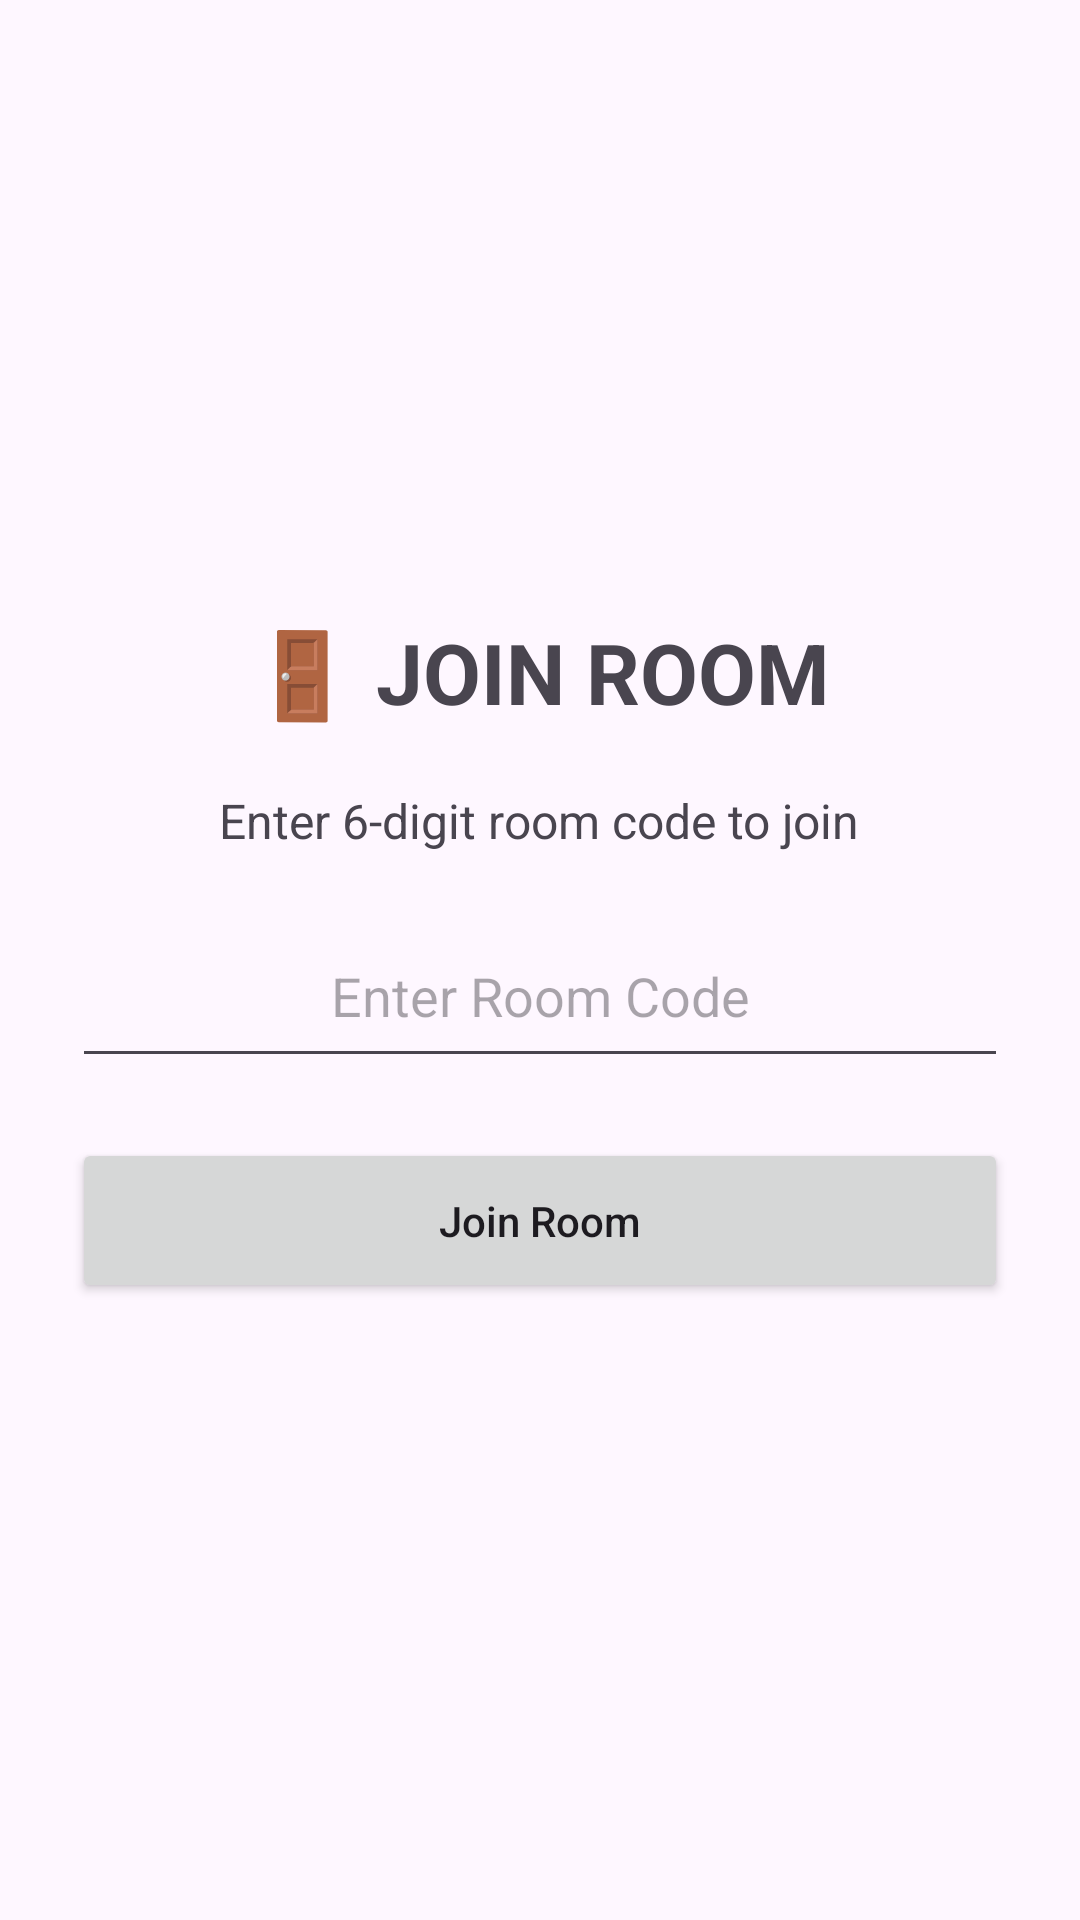

Layout XML and referenced resources for this Android screen:
<!-- AndroidManifest.xml: application theme Theme.CodeClash -->
<!-- res/layout/activity_join_room.xml -->
<?xml version="1.0" encoding="utf-8"?>
<LinearLayout
    xmlns:android="http://schemas.android.com/apk/res/android"
    android:layout_width="match_parent"
    android:layout_height="match_parent"
    android:orientation="vertical"
    android:gravity="center"
    android:padding="24dp">

    <TextView
        android:layout_width="wrap_content"
        android:layout_height="wrap_content"
        android:text="🚪 JOIN ROOM"
        android:textSize="28sp"
        android:textStyle="bold"/>

    <TextView
        android:layout_width="wrap_content"
        android:layout_height="wrap_content"
        android:text="Enter 6-digit room code to join"
        android:textSize="16sp"
        android:layout_marginTop="20dp"/>

    <EditText
        android:id="@+id/edtRoomCode"
        android:layout_width="match_parent"
        android:layout_height="55dp"
        android:hint="Enter Room Code"
        android:gravity="center"
        android:maxLength="6"
        android:textAllCaps="true"
        android:inputType="textCapCharacters"
        android:padding="12dp"
        android:layout_marginTop="20dp"/>

    <Button
        android:id="@+id/btnJoin"
        android:layout_width="match_parent"
        android:layout_height="55dp"
        android:text="Join Room"
        android:textAllCaps="false"
        android:layout_marginTop="20dp"/>

</LinearLayout>
<!-- resources referenced by this layout -->
<resources>
  <style name="Theme.CodeClash" parent="Base.Theme.CodeClash" />
  <style name="Base.Theme.CodeClash" parent="Theme.Material3.DayNight.NoActionBar">
          
          
      </style>
</resources>
